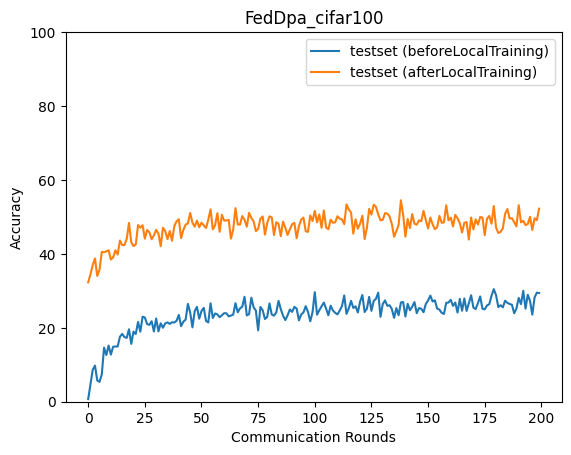

Values plotted in this chart, from the file beside it:
epoch, accuracy_test_before, accuracy_test_after
0, 0.7052, 32.3
1, 4.667, 34.48
2, 8.659, 36.98
3, 9.769, 38.75
4, 5.743, 34.02
5, 5.362, 35.72
6, 7.386, 40.53
7, 14.65, 40.46
8, 12.65, 40.68
9, 15.19, 40.99
10, 12.74, 38.48
11, 14.87, 39.04
12, 14.95, 40.96
13, 14.94, 39.82
14, 17.57, 43.6
15, 18.35, 42.38
16, 17.51, 42.37
17, 17.27, 44.06
18, 19.61, 48.37
19, 15.66, 43.17
20, 18.97, 42.09
21, 18.33, 42.54
22, 21.6, 47.8
23, 18.94, 47.11
24, 23, 47.75
25, 22.79, 44.1
26, 21, 46.48
27, 20.8, 45.85
28, 21.78, 43.96
29, 18.99, 45.02
30, 22.52, 46.5
31, 19.03, 45.49
32, 21.23, 42.06
33, 20.01, 47.07
34, 21.19, 46.15
35, 21.46, 44.01
36, 21.06, 46.19
37, 21.5, 43.54
38, 21.43, 47.49
39, 21.9, 48.81
40, 23.48, 49.36
41, 20.44, 44.25
42, 21.66, 46.48
43, 22.21, 47.93
44, 26.48, 48.21
45, 24.15, 51.08
46, 20.12, 48.45
47, 24.51, 47.35
48, 25.65, 49.01
49, 22.46, 47.21
50, 24.54, 48.44
51, 25.39, 47.73
52, 21.87, 47.02
53, 21.46, 49.24
54, 26.65, 52.05
55, 22.65, 46.63
56, 23.88, 47.75
57, 23.63, 51
58, 22.88, 45.98
59, 23.37, 50.59
... 140 more rows
